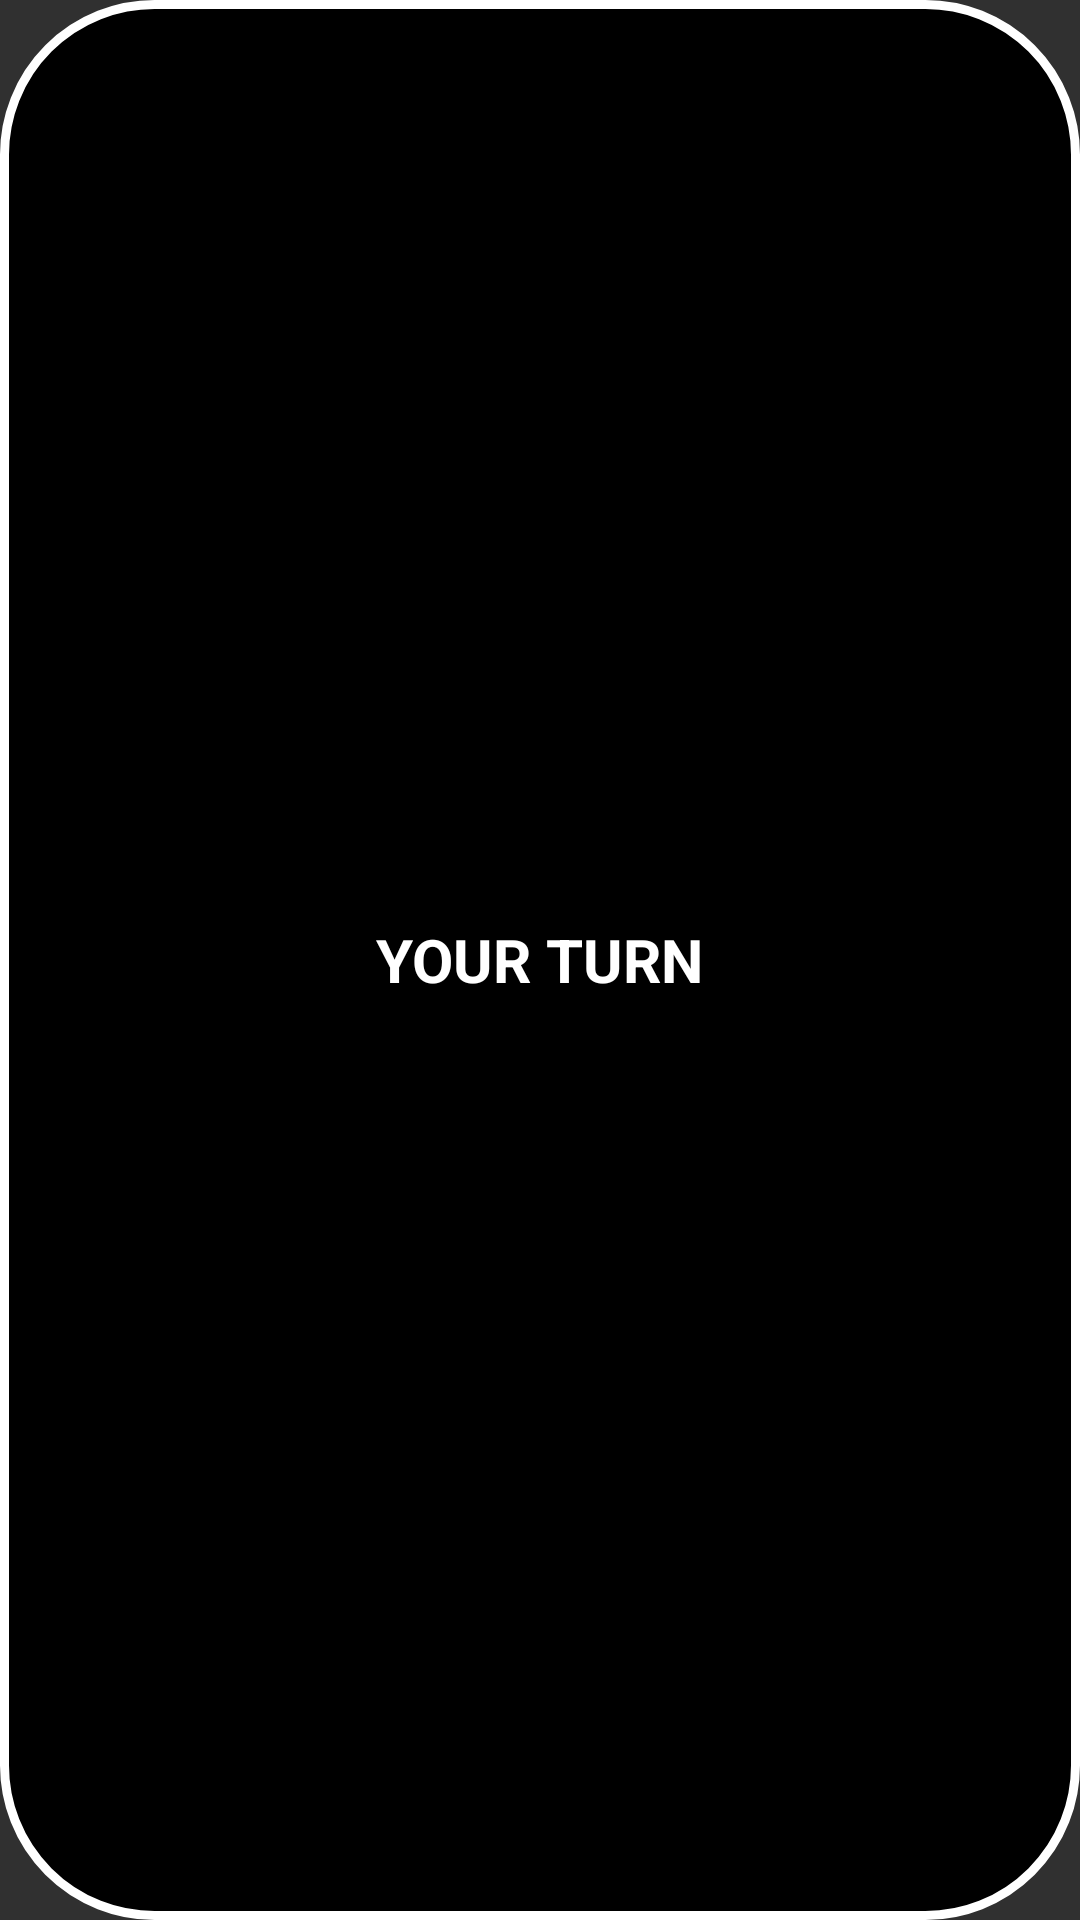

This screen was rendered from an Android layout file. Write that file and the resources it references.
<!-- AndroidManifest.xml: application theme Theme.Codenames -->
<!-- res/layout/dialog_message.xml -->
<?xml version="1.0" encoding="utf-8"?>
<RelativeLayout xmlns:android="http://schemas.android.com/apk/res/android"
    android:layout_width="300dp"
    android:layout_height="180dp"
    xmlns:app="http://schemas.android.com/apk/res-auto"
    android:background="@drawable/button_default"
    app:layout_constraintCircleRadius="20dp"
    android:gravity="center">


    <TextView
        android:id="@+id/lblMessage"
        android:layout_width="wrap_content"
        android:layout_height="wrap_content"
        android:text="Your turn"
        android:textSize="20dp"
        android:textColor="@color/white"
        android:textAllCaps="true"
        android:textStyle="bold"/>
</RelativeLayout>
<!-- resources referenced by this layout -->
<resources>
  <color name="white">#FFFFFFFF</color>
  <!-- drawable button_default (drawable) -->
  <?xml version="1.0" encoding="utf-8"?>
  <shape xmlns:android="http://schemas.android.com/apk/res/android">
      <corners android:radius="50dp"></corners>
      <stroke
          android:width="3dp"
          android:color="@color/white"/>
      <solid android:color="@color/black"/>
  </shape>
  <style name="Theme.Codenames" parent="Theme.AppCompat.NoActionBar">
          
          <item name="colorPrimary">@color/purple_500</item>
          <item name="colorPrimaryVariant">@color/purple_700</item>
          <item name="colorOnPrimary">@color/white</item>
          
          <item name="colorSecondary">@color/teal_200</item>
          <item name="colorSecondaryVariant">@color/teal_700</item>
          <item name="colorOnSecondary">@color/black</item>
          
          <item name="android:statusBarColor">?attr/colorPrimaryVariant</item>
          
      </style>
  <color name="black">#FF000000</color>
  <color name="purple_500">#FF6200EE</color>
  <color name="purple_700">#FF3700B3</color>
  <color name="teal_200">#FF03DAC5</color>
  <color name="teal_700">#FF018786</color>
</resources>
